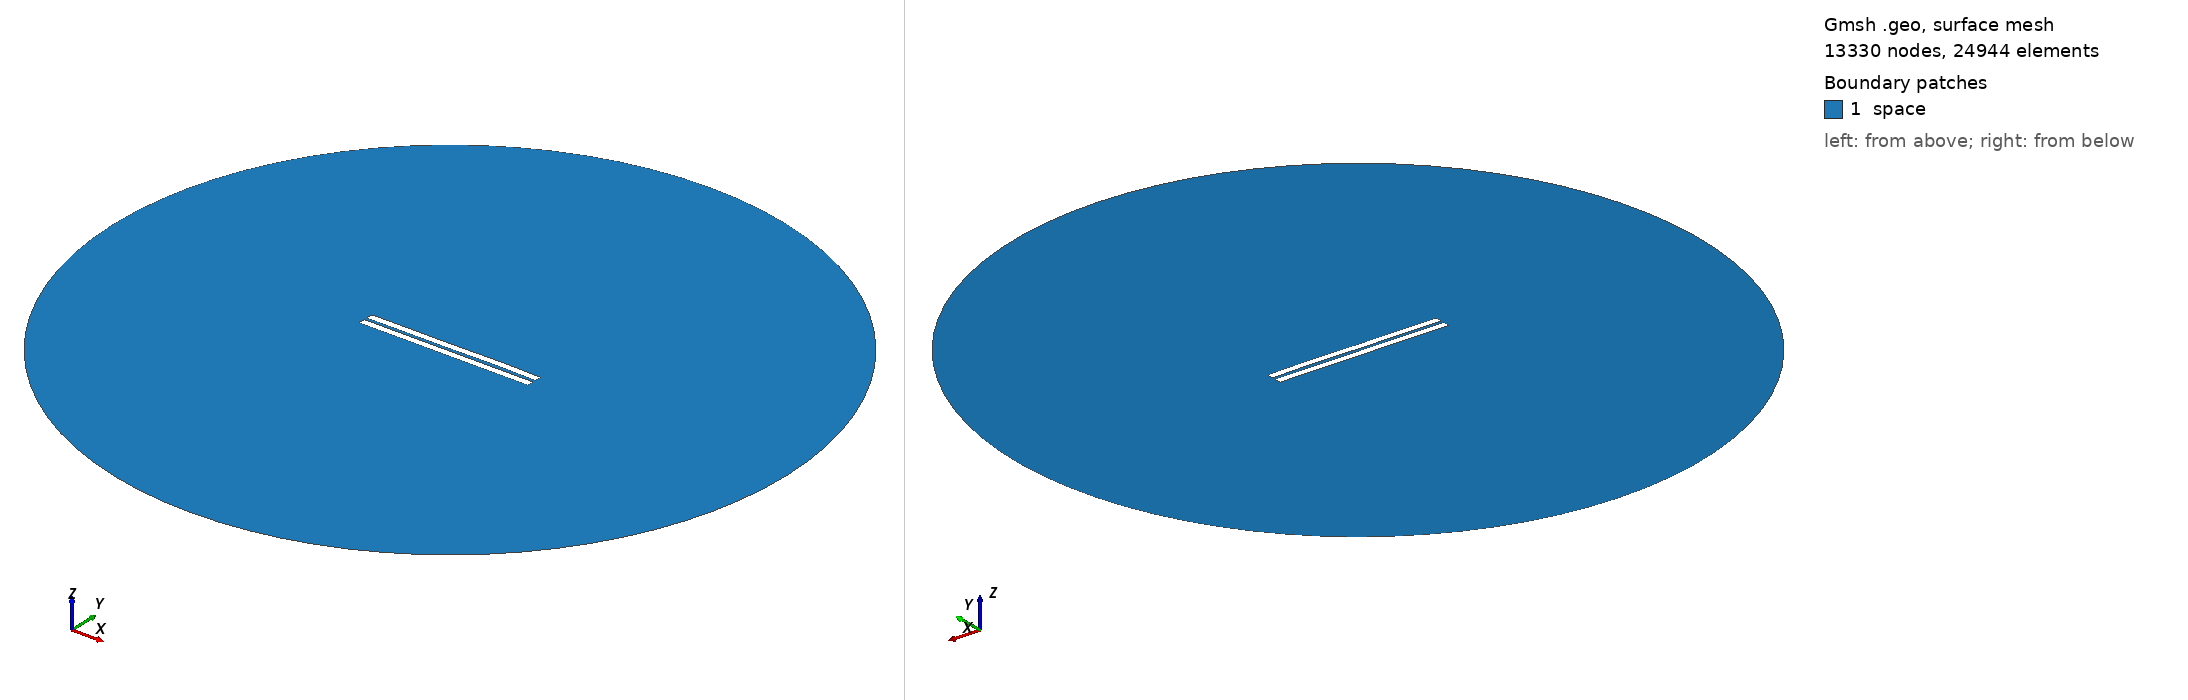

Gmsh geometry script, surface-meshed: 13330 nodes, 24944 surface elements. Boundary patches (legend numbers): 1 space. Left view from above one corner, right view from below the opposite corner. Legend entries are the model's physical surfaces. The drawing asked Gmsh for element sizes between 1% and 20% of the model's largest extent; the script's own settings can give other sizes.

=== 1209.geo (drawn) ===
//---------------------------------------
// Geometry kernel
//---------------------------------------

SetFactory("OpenCASCADE");



//---------------------------------------
// Parameters of the geometry
//---------------------------------------

// Overetch of the upper plate
overetch = 0.0;

// Distance between the plates
distance = 1.75;

// Discretization over the x axis (for the deformation)
nx = 50; 

// Length of the plate
L = 100 - overetch; 

// Number of modes
n = 4; 

// 1st mode coefficient
coeff(1) = 0.15;
beta(1) = 0.596864 * 3.1415926535 / L;

// 2nd mode coefficient
coeff(2) = 0.07499999999999998;
beta(2) = 1.49418 * 3.1415926535 / L;

// 3rd mode coefficient
coeff(3) = -0.075;
beta(3) = 2.50025 * 3.1415926535 / L;

// 4th mode coefficient
coeff(4) = 0.07499999999999998;
beta(4) = 3.49999 * 3.1415926535 / L;



//---------------------------------------
// Upper plate (deformed rectangle)
//---------------------------------------

// Coordiantes of the upper plate
xmin = -50;
xmax = 50 - overetch;

// Height of the upper plate
yheight = 4 - 2 * overetch;

// Indexes of the points
UpperID[] = {};
LowerID[] = {};
LeftID[] = {};
RightID[] = {};

// Point index
p = 1;

// Horizontal edges
For i In {1:nx}
    x = xmin + (i-1)*(xmax - xmin)/(nx-1);

    y_bottom = distance / 2 + overetch;
    For j In {1:n}
        C = (Cosh(beta(j)*L) + Cos(beta(j)*L)) / (Sinh(beta(j)*L) + Sin(beta(j)*L));
        y_bottom  = y_bottom + coeff(j) * (Cosh(beta(j)*(x+50)) - Cos(beta(j)*(x+50)) - C * (Sinh(beta(j)*(x+50)) - Sin(beta(j)*(x+50))));
    EndFor

    y_top = y_bottom + yheight;

    Point(p) = {x, y_top, 0, 1.0};
    UpperID[i] = p;
    p = p + 1;

    Point(p) = {x, y_bottom, 0, 1.0};
    LowerID[i] = p;
    p = p + 1;
EndFor

// Create point lists
UpperPts[] = {}; LowerPts[] = {};
For i In {1:nx}
  UpperPts[] += {UpperID[i]};
  LowerPts[] += {LowerID[i]};
EndFor

// Build splines
Spline(1) = {UpperPts[]};
Spline(2) = {LowerPts[]};
Line(3) = {LowerPts[nx-1], UpperPts[nx-1]};
Line(4) = {LowerPts[0], UpperPts[0]};

// Build the plane surface
Curve Loop(1) = {2, 3, -1, -4};
Plane Surface(1) = {1};



//---------------------------------------
// Lower plate (rectangle)
//---------------------------------------

// Vertices
Point(1001) = {-50, -1, 0, 1.0};
Point(1002) = { 50, -1, 0, 1.0};
Point(1003) = { 50,  -5, 0, 1.0};
Point(1004) = {-50,  -5, 0, 1.0};

// Edges
Line(5) = {1001, 1002};
Line(6) = {1002, 1003};
Line(7) = {1003, 1004};
Line(8) = {1004, 1001};

// Plane surface
Line Loop(2) = {5, 6, 7, 8};
Plane Surface(2) = {2}; 



//---------------------------------------
// Outer (fictious) boundary
//---------------------------------------

// Points
Point(1005) = {0, 0, 0};       // Center
Point(1006) = {200, 0, 0};     // Start point
Point(1007) = {0, 200, 0};     // 90 degrees
Point(1008) = {-200, 0, 0};    // 180 degrees
Point(1009) = {0, -200, 0};    // 270 degrees

// Circle arcs (each needs start, center, end)
Circle(9) = {1006, 1005, 1007};
Circle(10) = {1007, 1005, 1008};
Circle(11) = {1008, 1005, 1009};
Circle(12) = {1009, 1005, 1006};

// Plane surface for the entire domain
Curve Loop(3) = {9, 10, 11, 12};
Surface(3) = {3};

// Subtract the plates from the whole domain to obtain the actual domain where we want to solve the equations
BooleanDifference{ Surface{3}; Delete; }{ Surface{1}; Surface{2}; Delete; }




//---------------------------------------
// Transfinite Lines/Curves
//---------------------------------------

// Set the number of points on the boundaries
r = 7;

// Plates
Transfinite Curve {1, 2} = 50*r Using Progression 1;
Transfinite Curve {3, 4} = 2*r Using Progression 1;
Transfinite Line {5, 7} = 50*r Using Progression 1;
Transfinite Line {6, 8} = 2*r Using Progression 1;

// Outer boundary
Transfinite Line {9, 10, 11, 12} = 20 Using Progression 1;



//---------------------------------------
// Physical groups
//---------------------------------------                

// Physical curves (boundaries)
Physical Line("force_segment", 10) = {2};
Physical Line("upper_plate", 11) = {1, 3, 4};
Physical Line("lower_plate", 12) = {5, 6, 7, 8};
Physical Line("boundary", 20) = {9, 10, 11, 12};

// Physical Surfaces
Physical Surface("space", 30) = {3};



//---------------------------------------
// 6. Generate the Mesh
//---------------------------------------

// 2D mesh generation
Mesh 2;
